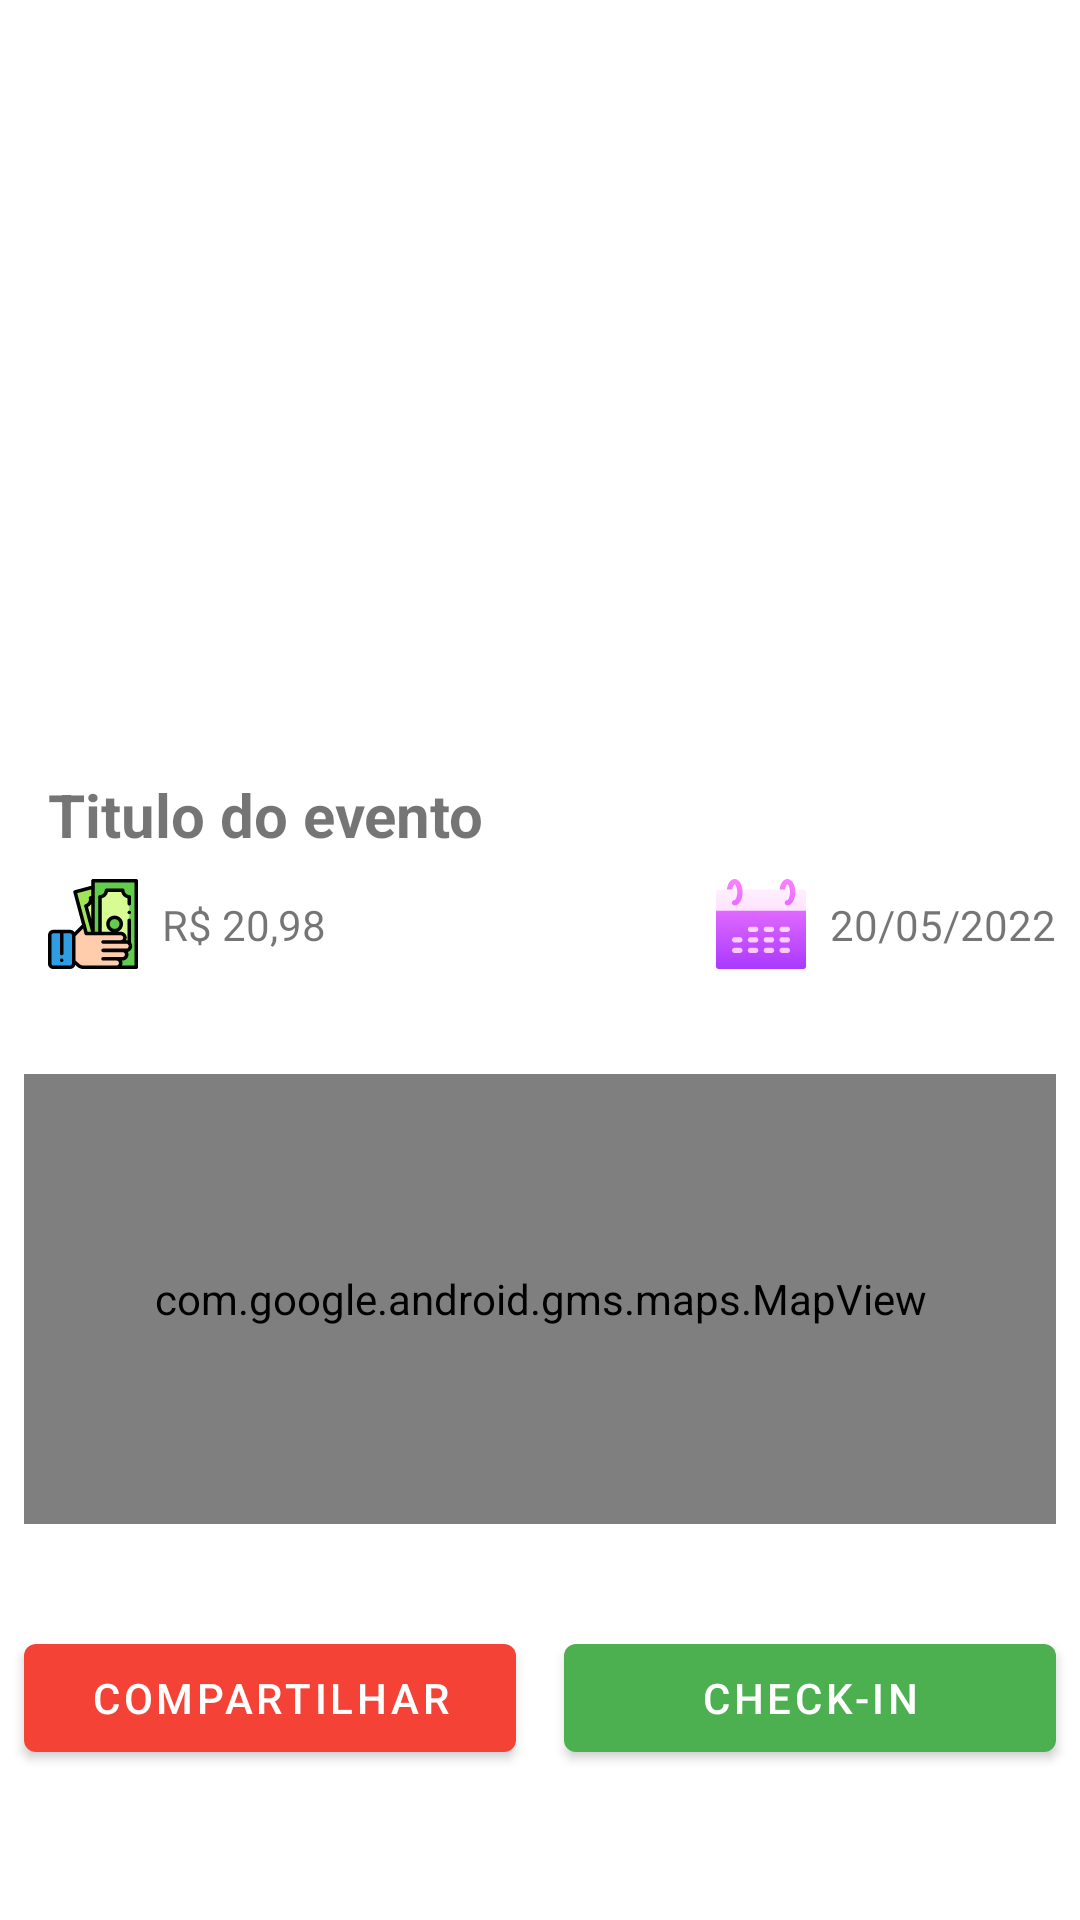

This screen was rendered from an Android layout file. Write that file and the resources it references.
<!-- AndroidManifest.xml: application theme Theme.EventsSicredi -->
<!-- res/layout/activity_event_detalhe.xml -->
<?xml version="1.0" encoding="utf-8"?>

<androidx.core.widget.NestedScrollView
    xmlns:android="http://schemas.android.com/apk/res/android"
    xmlns:app="http://schemas.android.com/apk/res-auto"
    xmlns:tools="http://schemas.android.com/tools"
    android:layout_width="match_parent"
    android:layout_height="match_parent"
    android:fillViewport="true"
    tools:context=".ui.view.EventDetalheActivity">

    <androidx.constraintlayout.widget.ConstraintLayout
        android:layout_width="match_parent"
        android:layout_height="match_parent">

        <ImageView
            android:id="@+id/imagEvent"
            android:layout_width="match_parent"
            android:layout_height="250dp"
            android:src="@drawable/no_image_available"
            android:scaleType="centerCrop"
            app:layout_constraintTop_toTopOf="parent"
            app:layout_constraintStart_toStartOf="parent"
            app:layout_constraintEnd_toEndOf="parent">
        </ImageView>

        <TextView
            android:id="@+id/titleEvent"
            android:layout_width="match_parent"
            android:layout_height="wrap_content"
            android:layout_marginTop="8dp"
            android:layout_marginStart="16dp"
            android:layout_marginEnd="16dp"
            android:text="Titulo do evento"
            android:textSize="20sp"
            android:textStyle="bold"
            app:layout_constraintTop_toBottomOf="@+id/imagEvent"
            app:layout_constraintStart_toStartOf="parent"
            app:layout_constraintEnd_toEndOf="parent">
        </TextView>

        <ImageView
            android:id="@+id/imageMoney"
            android:layout_width="30dp"
            android:layout_height="30dp"
            android:src="@drawable/ic_dinheiro"
            android:layout_marginStart="16dp"
            android:layout_marginTop="8dp"
            app:layout_constraintTop_toBottomOf="@+id/titleEvent"
            app:layout_constraintStart_toStartOf="parent">
        </ImageView>

        <TextView
            android:id="@+id/textPrice"
            android:layout_width="wrap_content"
            android:layout_height="wrap_content"
            android:text="R$ 20,98"
            android:layout_marginStart="8dp"
            app:layout_constraintTop_toTopOf="@+id/imageMoney"
            app:layout_constraintStart_toEndOf="@id/imageMoney"
            app:layout_constraintBottom_toBottomOf="@+id/imageMoney">

        </TextView>

        <ImageView
            android:layout_width="30dp"
            android:layout_height="30dp"
            android:src="@drawable/ic_calendario"
            android:layout_marginTop="8dp"
            android:layout_marginEnd="8dp"
            app:layout_constraintTop_toBottomOf="@+id/titleEvent"
            app:layout_constraintEnd_toStartOf="@+id/textDate">

        </ImageView>

        <TextView
            android:id="@+id/textDate"
            android:layout_width="wrap_content"
            android:layout_height="wrap_content"
            android:text="20/05/2022"
            android:layout_marginEnd="8dp"
            app:layout_constraintTop_toTopOf="@+id/textPrice"
            app:layout_constraintBottom_toBottomOf="@+id/textPrice"
            app:layout_constraintEnd_toEndOf="parent">

        </TextView>

        <TextView
            android:id="@+id/descripEvent"
            android:layout_width="match_parent"
            android:layout_height="wrap_content"
            android:layout_margin="8dp"
            app:layout_constraintTop_toBottomOf="@+id/imageMoney"
            app:layout_constraintStart_toStartOf="parent"
            app:layout_constraintEnd_toEndOf="parent"
            app:layout_constraintBottom_toTopOf="@+id/mapaEvent">
        </TextView>

        <com.google.android.gms.maps.MapView
            android:id="@+id/mapaEvent"
            android:layout_width="match_parent"
            android:layout_height="150dp"
            android:layout_margin="8dp"
            app:layout_constraintTop_toBottomOf="@+id/descripEvent"
            app:layout_constraintStart_toStartOf="parent"
            app:layout_constraintEnd_toEndOf="parent">

        </com.google.android.gms.maps.MapView>

        <com.google.android.material.button.MaterialButton
            android:id="@+id/sharedEvent"
            android:layout_width="0dp"
            android:layout_height="wrap_content"
            android:layout_marginStart="8dp"
            android:layout_marginEnd="16dp"
            android:layout_marginBottom="16dp"
            android:text="Compartilhar"
            app:backgroundTint="#F44336"
            app:layout_constraintEnd_toStartOf="@+id/checkin"
            app:layout_constraintStart_toStartOf="parent"
            app:layout_constraintTop_toBottomOf="@+id/mapaEvent"
            app:layout_constraintBottom_toBottomOf="parent">

        </com.google.android.material.button.MaterialButton>

        <com.google.android.material.button.MaterialButton
            android:id="@+id/checkin"
            android:layout_width="0dp"
            android:layout_height="wrap_content"
            android:layout_marginEnd="8dp"
            android:layout_marginBottom="16dp"
            android:text="Check-in"
            app:backgroundTint="#4CAF50"
            app:layout_constraintEnd_toEndOf="parent"
            app:layout_constraintStart_toEndOf="@+id/sharedEvent"
            app:layout_constraintTop_toBottomOf="@+id/mapaEvent"
            app:layout_constraintBottom_toBottomOf="parent">

        </com.google.android.material.button.MaterialButton>



    </androidx.constraintlayout.widget.ConstraintLayout>

</androidx.core.widget.NestedScrollView>
<!-- resources referenced by this layout -->
<resources>
  <!-- drawable ic_calendario: vector/xml drawable (drawable, 3070 chars, omitted) -->
  <!-- drawable ic_dinheiro: vector/xml drawable (drawable, 5511 chars, omitted) -->
  <style name="Theme.EventsSicredi" parent="Theme.MaterialComponents.Light.DarkActionBar">
          
          <item name="colorPrimary">@color/purple_500</item>
          <item name="colorPrimaryVariant">@color/purple_700</item>
          <item name="colorOnPrimary">@color/white</item>
          
          <item name="colorSecondary">@color/teal_200</item>
          <item name="colorSecondaryVariant">@color/teal_700</item>
          <item name="colorOnSecondary">@color/black</item>
          
          <item name="android:statusBarColor" tools:targetApi="l">?attr/colorPrimaryVariant</item>
          
      </style>
  <!-- not gathered from this repository: default colours our renderer supplied (Android Studio template values) -->
  <color name="purple_500">#FF6200EE</color>
  <color name="purple_700">#FF3700B3</color>
  <color name="teal_200">#FF03DAC5</color>
  <color name="teal_700">#FF018786</color>
  <color name="black">#FF000000</color>
  <color name="white">#FFFFFFFF</color>
</resources>
